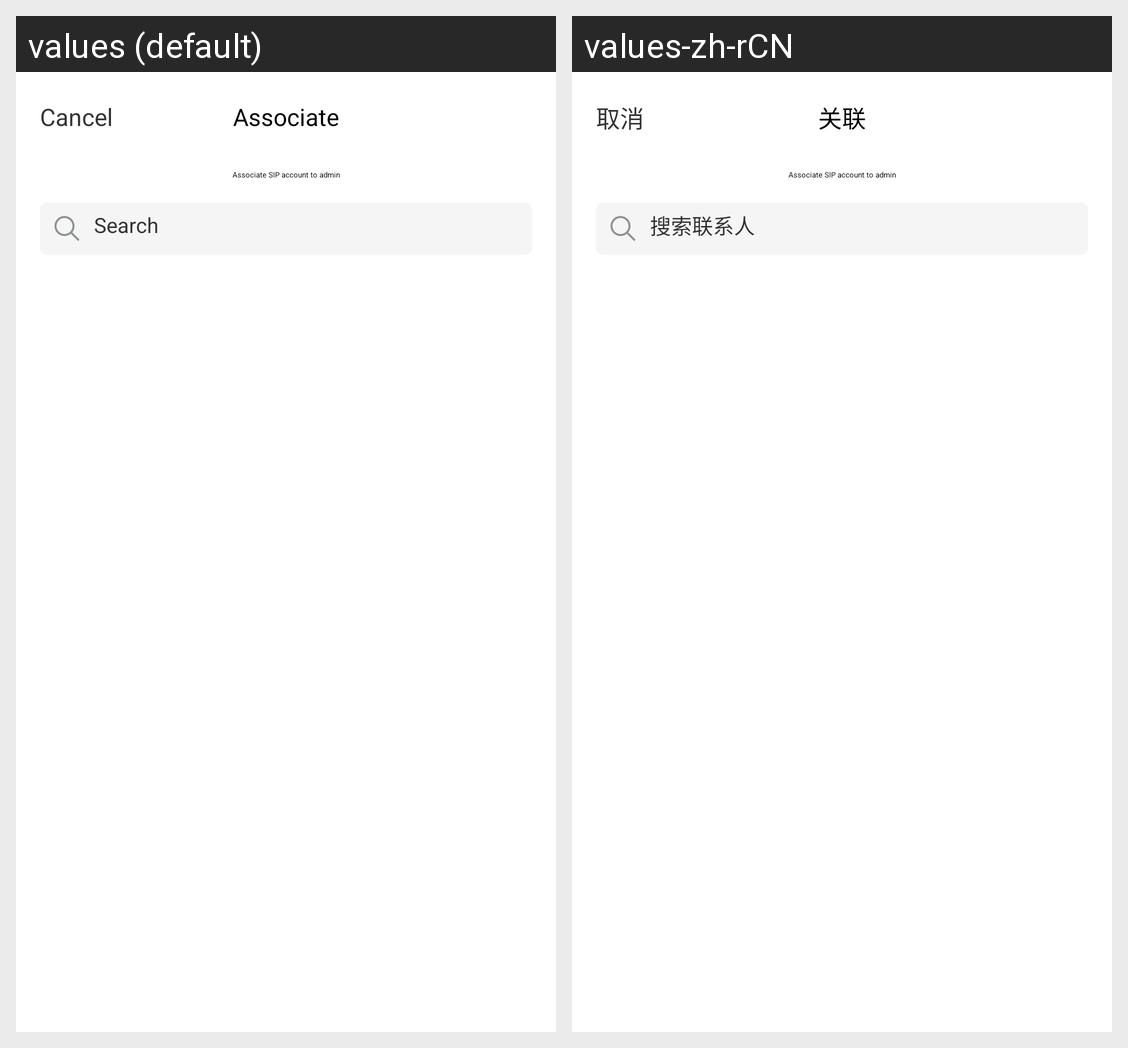

Translations of the strings shown on this Android screen, per locale in the grid:
Android screen res/layout/bottom_sheet_contact_associate.xml rendered under 2 locales, left to right: values (default), values-zh-rCN. Device: Nexus 5 (rendered at 1080×1920; each locale shown at half size, 540×960, under a caption strip naming it); theme Theme.Vector.Light.
Strings drawn on this screen, with the default value and each locale's value (text and hints the layout hard-codes, and strings that could not be matched under every locale, appear in the picture but are not listed):

account_contact_sheet_cancel
  values: Cancel
  values-zh-rCN: 取消

account_contact_associate
  values: Associate
  values-zh-rCN: 关联

account_contact_search_hint
  values: Search
  values-zh-rCN: 搜索联系人
